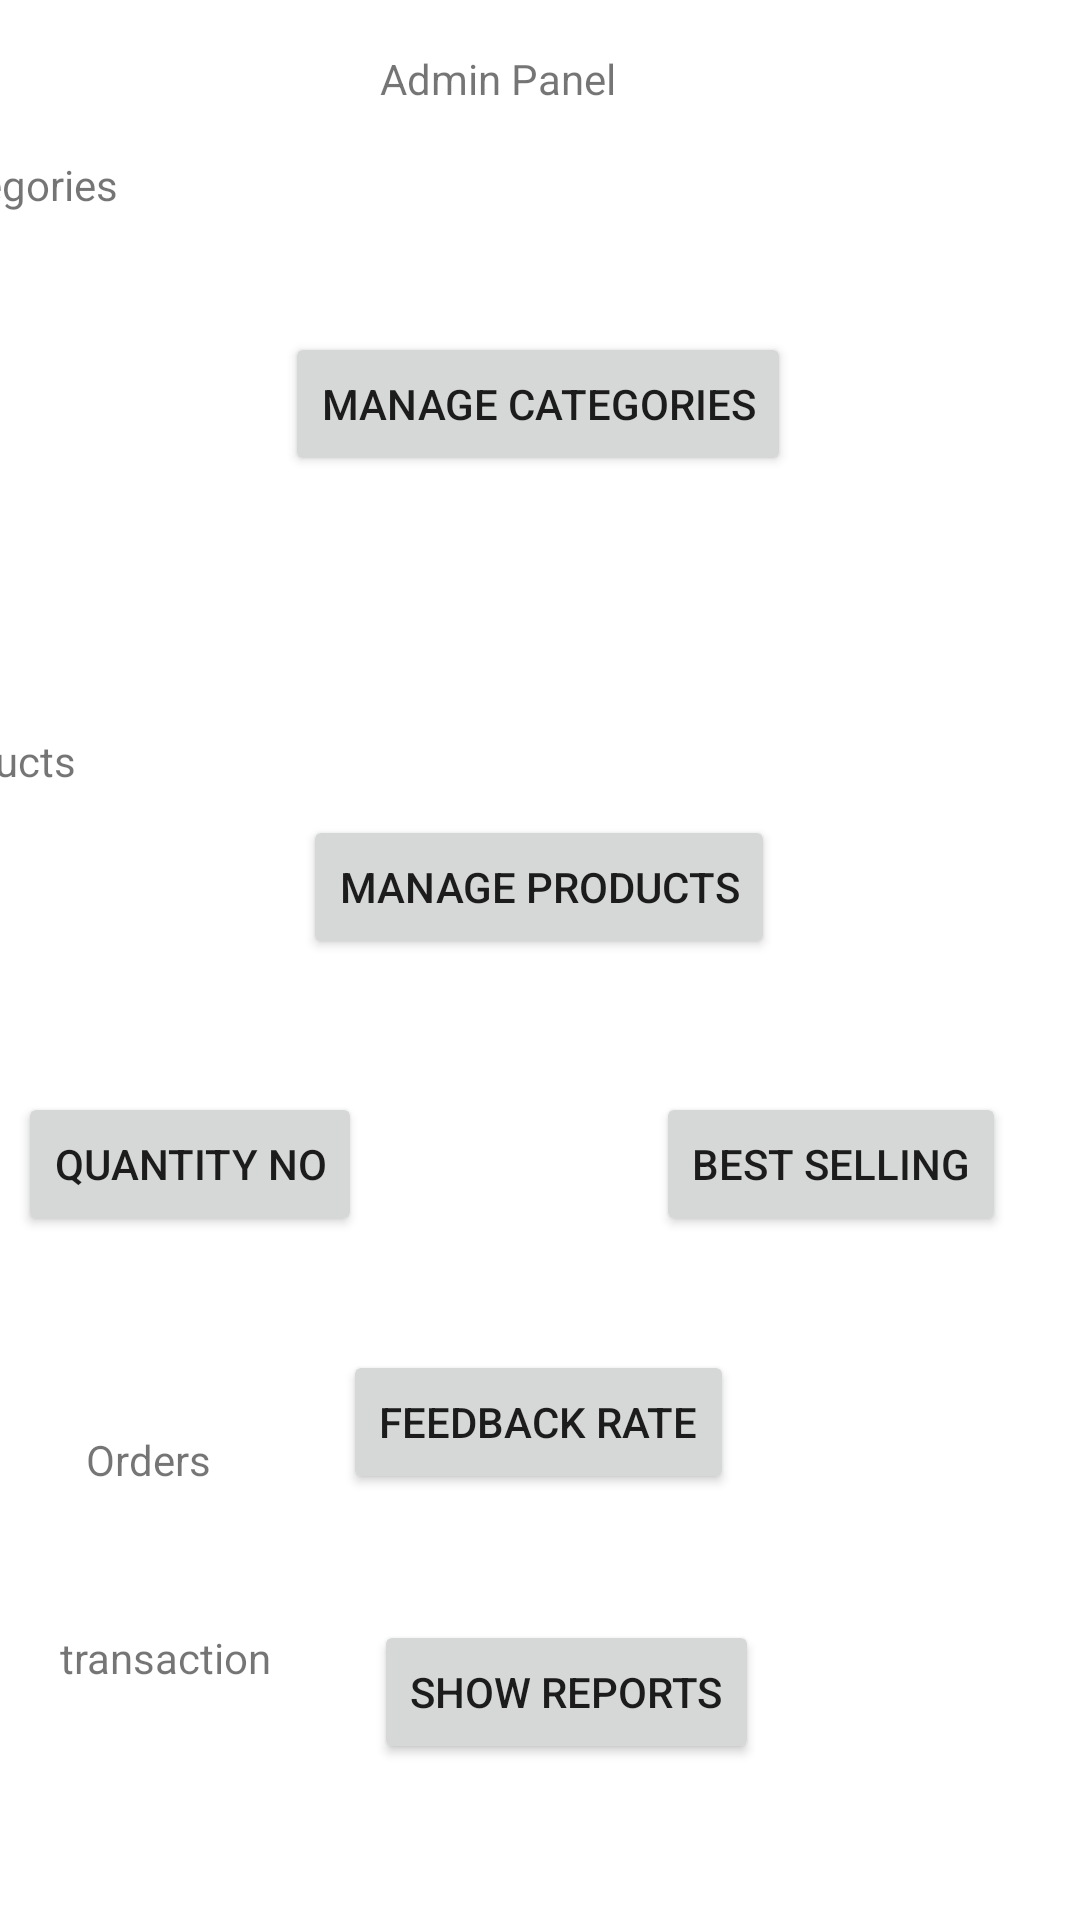

Produce the Android XML layout that renders to this screen, including the resource entries it uses.
<!-- AndroidManifest.xml: application theme Theme.StoreApp -->
<!-- res/layout/activity_admin_panel.xml -->
<?xml version="1.0" encoding="utf-8"?>
<androidx.constraintlayout.widget.ConstraintLayout xmlns:android="http://schemas.android.com/apk/res/android"
    xmlns:app="http://schemas.android.com/apk/res-auto"
    xmlns:tools="http://schemas.android.com/tools"
    android:layout_width="match_parent"
    android:layout_height="match_parent"
    tools:context=".Admin_panel">

    <TextView
        android:id="@+id/textView"
        android:layout_width="107dp"
        android:layout_height="21dp"
        android:text="Admin Panel"
        app:layout_constraintBottom_toBottomOf="parent"
        app:layout_constraintEnd_toEndOf="parent"
        app:layout_constraintStart_toStartOf="parent"
        app:layout_constraintTop_toTopOf="parent"
        app:layout_constraintVertical_bias="0.027" />

    <TextView
        android:id="@+id/textView2"
        android:layout_width="wrap_content"
        android:layout_height="wrap_content"
        android:layout_marginStart="22dp"
        android:layout_marginTop="52dp"
        android:layout_marginEnd="321dp"
        android:layout_marginBottom="518dp"
        android:text="Categories"
        app:layout_constraintBottom_toBottomOf="parent"
        app:layout_constraintEnd_toEndOf="parent"
        app:layout_constraintHorizontal_bias="1.0"
        app:layout_constraintStart_toStartOf="parent"
        app:layout_constraintTop_toTopOf="parent"
        app:layout_constraintVertical_bias="0.0" />

    <TextView
        android:id="@+id/textView3"
        android:layout_width="wrap_content"
        android:layout_height="wrap_content"
        android:layout_marginStart="18dp"
        android:layout_marginEnd="335dp"
        android:layout_marginBottom="377dp"
        android:text="Products"
        app:layout_constraintBottom_toBottomOf="parent"
        app:layout_constraintEnd_toEndOf="parent"
        app:layout_constraintHorizontal_bias="1.0"
        app:layout_constraintStart_toStartOf="parent" />

    <Button
        android:id="@+id/Qnty_n"
        android:layout_width="wrap_content"
        android:layout_height="wrap_content"
        android:layout_marginStart="17dp"
        android:layout_marginEnd="90dp"
        android:layout_marginBottom="228dp"
        android:text="Quantity no"
        app:layout_constraintBottom_toBottomOf="parent"
        app:layout_constraintEnd_toStartOf="@+id/Bst_clng"
        app:layout_constraintStart_toStartOf="parent" />

    <Button
        android:id="@+id/Bst_clng"
        android:layout_width="wrap_content"
        android:layout_height="wrap_content"
        android:layout_marginStart="8dp"
        android:layout_marginEnd="36dp"
        android:layout_marginBottom="228dp"
        android:text="Best Selling"
        app:layout_constraintBottom_toBottomOf="parent"
        app:layout_constraintEnd_toEndOf="parent"
        app:layout_constraintStart_toEndOf="@+id/Qnty_n" />

    <TextView
        android:id="@+id/textView4"
        android:layout_width="wrap_content"
        android:layout_height="wrap_content"
        android:layout_marginStart="34dp"
        android:layout_marginTop="70dp"
        android:layout_marginEnd="44dp"
        android:layout_marginBottom="47dp"
        android:text="Orders"
        app:layout_constraintBottom_toTopOf="@+id/textView5"
        app:layout_constraintEnd_toStartOf="@+id/feedback"
        app:layout_constraintStart_toStartOf="parent"
        app:layout_constraintTop_toBottomOf="@+id/Qnty_n" />

    <Button
        android:id="@+id/feedback"
        android:layout_width="wrap_content"
        android:layout_height="wrap_content"
        android:layout_marginTop="54dp"
        android:layout_marginEnd="121dp"
        android:layout_marginBottom="21dp"
        android:text="Feedback rate"
        app:layout_constraintBottom_toTopOf="@+id/shw_rpo"
        app:layout_constraintEnd_toEndOf="parent"
        app:layout_constraintStart_toEndOf="@+id/textView4"
        app:layout_constraintTop_toBottomOf="@+id/Qnty_n" />

    <TextView
        android:id="@+id/textView5"
        android:layout_width="wrap_content"
        android:layout_height="wrap_content"
        android:layout_marginStart="34dp"
        android:layout_marginEnd="34dp"
        android:layout_marginBottom="83dp"
        android:text="transaction"
        app:layout_constraintBottom_toBottomOf="parent"
        app:layout_constraintEnd_toStartOf="@+id/shw_rpo"
        app:layout_constraintStart_toStartOf="parent"
        app:layout_constraintTop_toBottomOf="@+id/textView4" />

    <Button
        android:id="@+id/shw_rpo"
        android:layout_width="wrap_content"
        android:layout_height="wrap_content"
        android:layout_marginTop="21dp"
        android:layout_marginEnd="121dp"
        android:layout_marginBottom="68dp"
        android:text="Show reports"
        app:layout_constraintBottom_toBottomOf="parent"
        app:layout_constraintEnd_toEndOf="parent"
        app:layout_constraintStart_toEndOf="@+id/textView5"
        app:layout_constraintTop_toBottomOf="@+id/feedback" />

    <Button
        android:id="@+id/manage_cat"
        android:layout_width="wrap_content"
        android:layout_height="wrap_content"
        android:text="Manage Categories"
        app:layout_constraintBottom_toBottomOf="parent"
        app:layout_constraintEnd_toEndOf="parent"
        app:layout_constraintHorizontal_bias="0.497"
        app:layout_constraintStart_toStartOf="parent"
        app:layout_constraintTop_toTopOf="parent"
        app:layout_constraintVertical_bias="0.187" />

    <Button
        android:id="@+id/manage_pro"
        android:layout_width="wrap_content"
        android:layout_height="wrap_content"
        android:text="Manage Products"
        app:layout_constraintBottom_toBottomOf="parent"
        app:layout_constraintEnd_toEndOf="parent"
        app:layout_constraintHorizontal_bias="0.498"
        app:layout_constraintStart_toStartOf="parent"
        app:layout_constraintTop_toTopOf="parent"
        app:layout_constraintVertical_bias="0.459" />
</androidx.constraintlayout.widget.ConstraintLayout>
<!-- resources referenced by this layout -->
<resources>
  <style name="Theme.StoreApp" parent="Theme.MaterialComponents.DayNight">
          
          <item name="colorPrimary">@color/purple_500</item>
          <item name="colorPrimaryVariant">@color/purple_700</item>
          <item name="colorOnPrimary">@color/white</item>
          
          <item name="colorSecondary">@color/teal_200</item>
          <item name="colorSecondaryVariant">@color/teal_700</item>
          <item name="colorOnSecondary">@color/black</item>
          
          <item name="android:statusBarColor" tools:targetApi="l">?attr/colorPrimaryVariant</item>
          
      </style>
  <color name="purple_500">#FF6200EE</color>
  <color name="purple_700">#FF3700B3</color>
  <color name="white">#FFFFFFFF</color>
  <color name="teal_200">#FF03DAC5</color>
  <color name="teal_700">#FF018786</color>
  <color name="black">#FF000000</color>
</resources>
